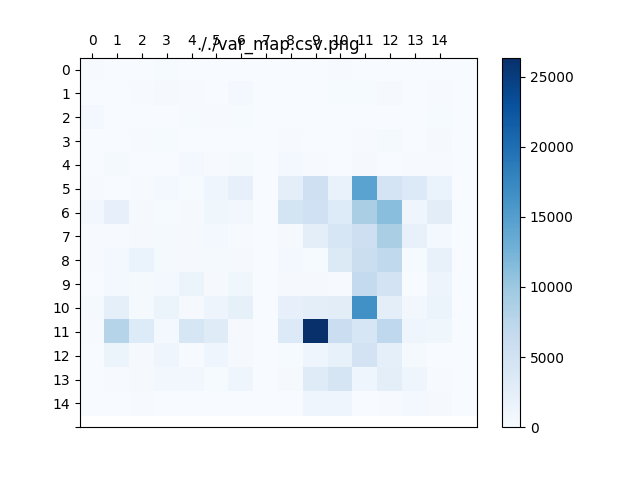

The data file committed next to this chart (first rows):
1.217600000000000193e+02, 6.400000000000000000e+01, 4.415999999999998948e+01, 2.580724999999999909e+02, 6.183082031249999488e+01, 3.023999999999999844e+01, 6.160000000000000142e+01, 2.560000000000000497e+00, 1.216000000000000014e+01, 1.743999999999999773e+01, 1.081600000000000108e+02, 3.775999999999999091e+01, 9.467582031249999375e+01, 9.760000000000001563e+00, 1.295999999999999908e+01, 0.000000000000000000e+00
1.047535156249999844e+01, 8.959999999999999076e+00, 1.633599999999999852e+02, 3.421003515625000659e+02, 1.369600000000000080e+02, 2.703999999999999915e+01, 6.162808203125000546e+02, 0.000000000000000000e+00, 1.680000000000000071e+01, 9.760000000000001563e+00, 2.145600000000000307e+02, 2.286400000000000148e+02, 4.076359765624999909e+02, 2.560000000000000053e+00, 1.689600000000000080e+02, 0.000000000000000000e+00
6.929506250000000591e+02, 5.839999999999999858e+01, 5.946093750000000000e+01, 5.583999999999999631e+01, 2.086400000000000148e+02, 1.678399999999999750e+02, 2.310400000000000205e+02, 0.000000000000000000e+00, 6.558535156249999432e+01, 9.343999999999999773e+01, 9.296000000000000796e+01, 7.120000000000000284e+01, 8.703999999999999204e+01, 2.383999999999999631e+01, 2.099506250000000023e+02, 0.000000000000000000e+00
1.024000000000000021e+01, 3.664000000000000057e+01, 1.778806249999999523e+02, 2.400000000000000000e+02, 8.463999999999998636e+01, 6.415999999999999659e+01, 8.783999999999998920e+01, 0.000000000000000000e+00, 1.433600000000000136e+02, 1.663999999999999702e+01, 6.016000000000000369e+01, 1.049600000000000080e+02, 5.062399999999999523e+02, 3.584000000000000341e+01, 3.141003515625000091e+02, 0.000000000000000000e+00
5.905062500000000369e+01, 4.262399999999999523e+02, 5.135999999999999943e+01, 1.025600000000000165e+02, 5.600000000000000000e+02, 1.774399999999999693e+02, 4.953600000000000136e+02, 0.000000000000000000e+00, 6.081709374999999227e+02, 1.318399999999999750e+02, 4.332582031249999943e+01, 3.801109374999999773e+02, 1.343999999999999773e+01, 1.209599999999999937e+02, 1.532503515625000148e+02, 0.000000000000000000e+00
1.375999999999999943e+02, 6.720000000000000284e+01, 1.857600000000000477e+02, 5.223999999999999773e+02, 2.598399999999999750e+02, 1.169870937500000309e+03, 2.178500820312500309e+03, 1.983999999999999986e+01, 2.749621718749999673e+03, 5.527122499999999491e+03, 1.858534726562500055e+03, 1.453199390625000160e+04, 4.679657031249999818e+03, 3.660385507812500236e+03, 1.674333945312500191e+03, 0.000000000000000000e+00
9.248119140625000227e+02, 2.177903164062499854e+03, 3.329406250000000114e+02, 2.169600000000000364e+02, 3.664409765624999409e+02, 1.101599999999999909e+03, 8.640000000000000000e+02, 5.775999999999999091e+01, 4.759998476562499491e+03, 5.382804843749999236e+03, 3.417214101562499764e+03, 8.947874843749999854e+03, 1.126504078125000160e+04, 1.190351718749999918e+03, 2.813844687499999964e+03, 0.000000000000000000e+00
1.373203515624999795e+02, 1.820503515624999693e+02, 3.233600000000000136e+02, 4.800000000000000000e+02, 3.667014062500000477e+02, 6.708609374999999773e+02, 1.348709374999999966e+02, 2.176000000000000156e+01, 3.663709375000000250e+02, 2.620591601562499818e+03, 4.280322695312499491e+03, 5.753252968749999127e+03, 8.926341562499999782e+03, 1.983145507812500000e+03, 5.708203515625000364e+02, 0.000000000000000000e+00
2.009599999999999795e+02, 7.076597265624998272e+02, 1.734150624999999764e+03, 4.715066015624999523e+02, 3.577599999999999341e+02, 4.368209375000000136e+02, 4.039508203125000136e+02, 4.735999999999999943e+01, 5.224506249999999454e+02, 2.073599999999999568e+02, 3.508151562500000182e+03, 6.008745507812500364e+03, 7.050821914062498763e+03, 2.740806250000000546e+02, 2.053481406249999964e+03, 0.000000000000000000e+00
2.063999999999999702e+01, 5.893566015624999181e+02, 4.646400000000000432e+02, 5.431032812500000091e+02, 1.559839999999999918e+03, 3.878400000000000318e+02, 1.107200000000000045e+03, 3.600000000000000000e+01, 3.662399999999999523e+02, 3.560000000000000000e+02, 1.678400000000000034e+02, 6.787304062499999418e+03, 4.932793320312499418e+03, 6.016000000000000369e+01, 1.424643749999999955e+03, 0.000000000000000000e+00
4.601961328125000250e+02, 2.552960000000000036e+03, 5.010953515625000136e+02, 1.588903750000000173e+03, 3.433509374999999864e+02, 1.369050937499999691e+03, 2.283073281250000036e+03, 2.239999999999999858e+01, 2.231980820312500327e+03, 2.724719101562499873e+03, 2.872452382812500218e+03, 1.655982890625000073e+04, 2.576291406249999909e+03, 9.109008203125000591e+02, 1.629515625000000000e+03, 0.000000000000000000e+00
1.288000000000000114e+02, 8.025227968750000400e+03, 3.433094531249999818e+03, 6.549521875000000364e+02, 4.242054687500000000e+03, 3.218330625000000509e+03, 3.475316015624999864e+02, 3.983999999999999631e+01, 3.643883749999999964e+03, 2.635515582031249505e+04, 5.903334531249999600e+03, 4.291402968749999673e+03, 7.145232187500000691e+03, 1.280703476562499873e+03, 1.031200351562500146e+03, 0.000000000000000000e+00
0.000000000000000000e+00, 1.495974062499999945e+03, 3.242009375000000091e+02, 1.213352187499999900e+03, 1.870399999999999636e+02, 1.223839999999999918e+03, 4.094003515625000773e+02, 3.583999999999999631e+01, 2.926399999999999864e+02, 1.242026601562500218e+03, 2.105000937499999964e+03, 4.894402968749999673e+03, 2.441150624999999764e+03, 4.933884765624999886e+02, 3.920000000000000284e+01, 0.000000000000000000e+00
1.104000000000000092e+01, 1.945600000000000023e+02, 3.798758203125000250e+02, 7.566399999999998727e+02, 8.366658203125000455e+02, 3.008000000000000114e+02, 1.139110937500000091e+03, 2.063999999999999702e+01, 3.576709375000000364e+02, 3.221866757812500509e+03, 4.601425039062500218e+03, 1.269230624999999918e+03, 2.736854531250000036e+03, 1.258750625000000127e+03, 1.480000000000000000e+02, 0.000000000000000000e+00
1.439999999999999947e+00, 4.816000000000000369e+01, 1.158400000000000034e+02, 5.503999999999999915e+01, 2.303999999999999915e+01, 2.255999999999999872e+01, 2.255999999999999872e+01, 0.000000000000000000e+00, 6.255062499999998948e+01, 1.307721718749999809e+03, 1.224750820312500082e+03, 1.615999999999999659e+01, 1.415999999999999943e+02, 6.446399999999998727e+02, 3.280258203125000591e+02, 0.000000000000000000e+00
